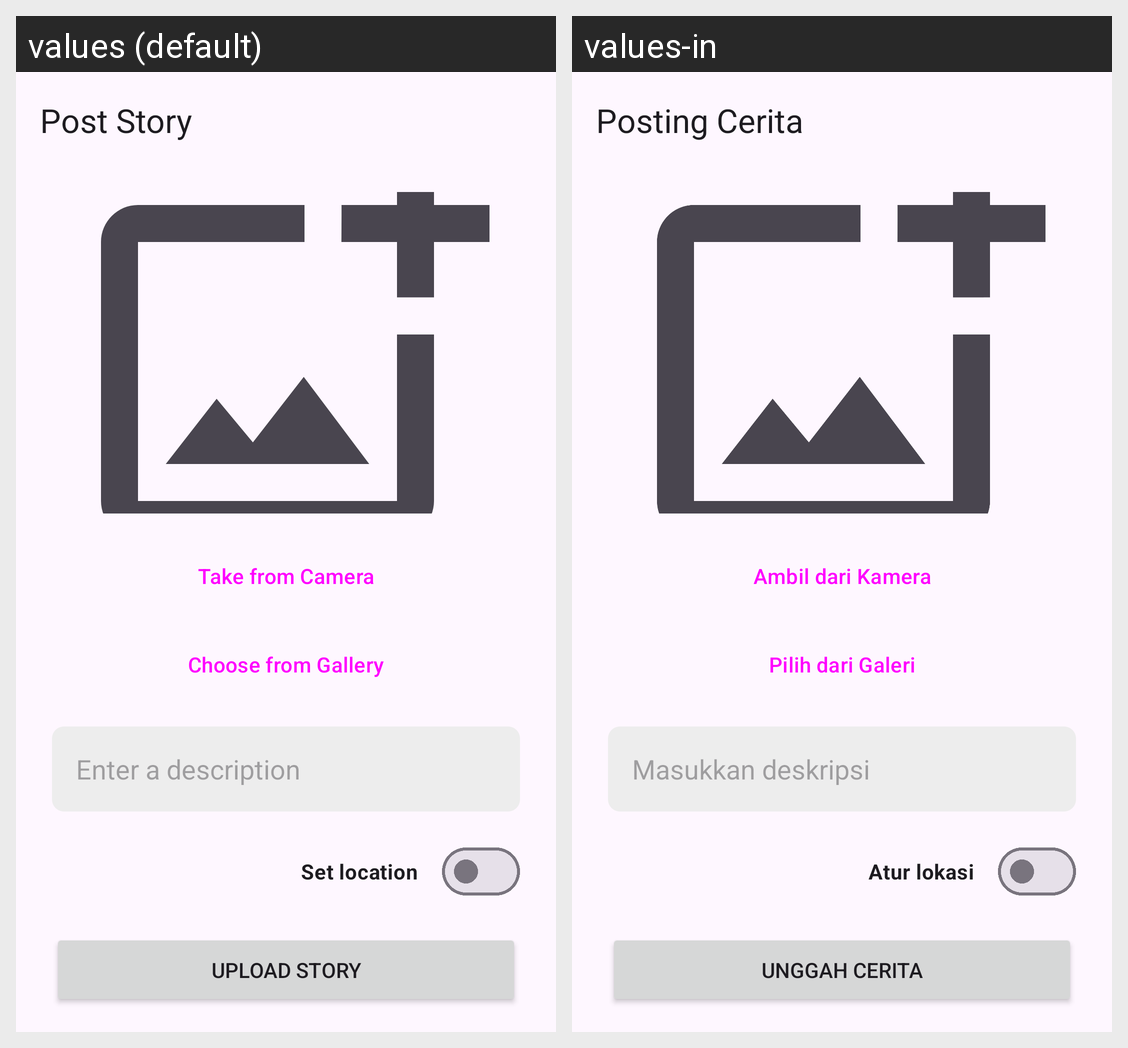

Strings drawn on this Android screen and how each of the app's shown locales translates them:
Android screen res/layout/activity_post_story.xml rendered under 2 locales, left to right: values (default), values-in. Device: Nexus 5 (rendered at 1080×1920; each locale shown at half size, 540×960, under a caption strip naming it); theme Theme.MyStoryApp.
Strings drawn on this screen, with the default value and each locale's value (text and hints the layout hard-codes, and strings that could not be matched under every locale, appear in the picture but are not listed):

label_post
  values: Post Story
  values-in: Posting Cerita

camera
  values: Take from Camera
  values-in: Ambil dari Kamera

gallery
  values: Choose from Gallery
  values-in: Pilih dari Galeri

enter_desc
  values: Enter a description
  values-in: Masukkan deskripsi

set_switch_location
  values: Set location
  values-in: Atur lokasi

upload
  values: Upload Story
  values-in: Unggah Cerita
